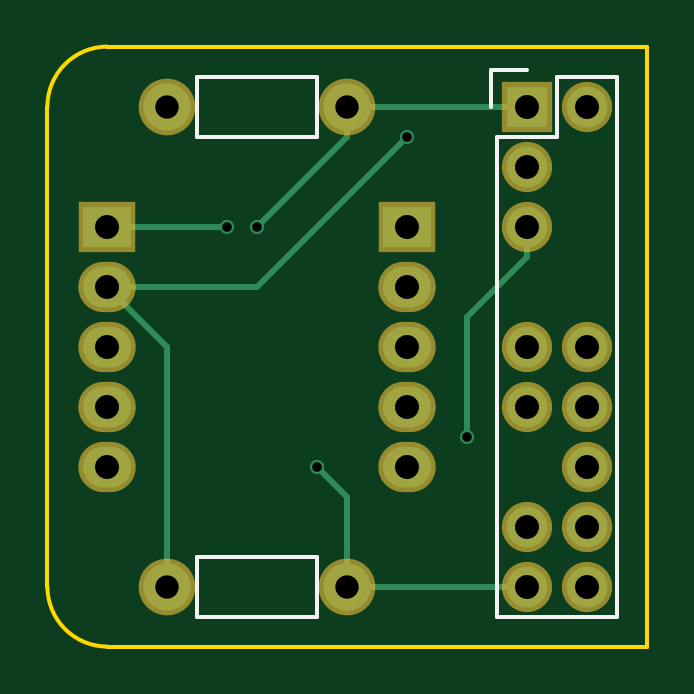
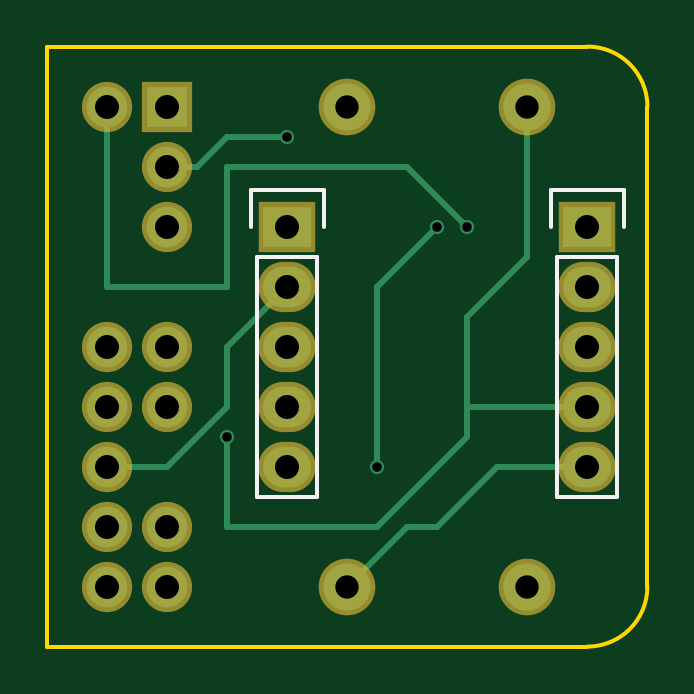
Circuit board: 8 layer files. Board 25.4 x 25.4 mm.
- bottom_copper: GlowAdaptor-B.Cu.gbl (2713 bytes)
- bottom_mask: GlowAdaptor-B.Mask.gbs (1177 bytes)
- bottom_silk: GlowAdaptor-B.SilkS.gbo (1052 bytes)
- outline: GlowAdaptor-Edge.Cuts.gm1 (731 bytes)
- top_copper: GlowAdaptor-F.Cu.gtl (2089 bytes)
- top_mask: GlowAdaptor-F.Mask.gts (1177 bytes)
- top_silk: GlowAdaptor-F.SilkS.gto (1156 bytes)
- drill: GlowAdaptor.drl (526 bytes)

=== bottom_copper: GlowAdaptor-B.Cu.gbl ===
G04 #@! TF.FileFunction,Copper,L2,Bot,Signal*
%FSLAX46Y46*%
G04 Gerber Fmt 4.6, Leading zero omitted, Abs format (unit mm)*
G04 Created by KiCad (PCBNEW 4.0.2-4+6225~38~ubuntu15.10.1-stable) date Sat 19 Mar 2016 20:36:07 GMT*
%MOMM*%
G01*
G04 APERTURE LIST*
%ADD10C,0.100000*%
%ADD11C,1.998980*%
%ADD12R,2.032000X1.727200*%
%ADD13O,2.032000X1.727200*%
%ADD14R,1.727200X1.727200*%
%ADD15O,1.727200X1.727200*%
%ADD16C,0.600000*%
%ADD17C,0.250000*%
G04 APERTURE END LIST*
D10*
D11*
X134620000Y-101600000D03*
X127000000Y-101600000D03*
D12*
X137160000Y-106680000D03*
D13*
X137160000Y-109220000D03*
X137160000Y-111760000D03*
X137160000Y-114300000D03*
X137160000Y-116840000D03*
D12*
X124460000Y-106680000D03*
D13*
X124460000Y-109220000D03*
X124460000Y-111760000D03*
X124460000Y-114300000D03*
X124460000Y-116840000D03*
D14*
X142240000Y-101600000D03*
D15*
X144780000Y-101600000D03*
X142240000Y-104140000D03*
X142240000Y-106680000D03*
X142240000Y-111760000D03*
X144780000Y-111760000D03*
X142240000Y-114300000D03*
X144780000Y-114300000D03*
X144780000Y-116840000D03*
X142240000Y-119380000D03*
X144780000Y-119380000D03*
X142240000Y-121920000D03*
X144780000Y-121920000D03*
D11*
X134620000Y-121920000D03*
X127000000Y-121920000D03*
D16*
X129540000Y-106680000D03*
X137160000Y-102870000D03*
X139700000Y-115570000D03*
X133350000Y-116840000D03*
X130810000Y-106680000D03*
D17*
X137160000Y-109220000D02*
X139700000Y-111760000D01*
X142240000Y-116840000D02*
X144780000Y-116840000D01*
X139700000Y-114300000D02*
X142240000Y-116840000D01*
X139700000Y-111760000D02*
X139700000Y-114300000D01*
X144780000Y-109220000D02*
X144780000Y-101600000D01*
X139700000Y-109220000D02*
X144780000Y-109220000D01*
X139700000Y-104140000D02*
X139700000Y-109220000D01*
X132080000Y-104140000D02*
X139700000Y-104140000D01*
X129540000Y-106680000D02*
X132080000Y-104140000D01*
X142240000Y-104140000D02*
X140970000Y-104140000D01*
X139700000Y-102870000D02*
X137160000Y-102870000D01*
X140970000Y-104140000D02*
X139700000Y-102870000D01*
X124460000Y-114300000D02*
X129540000Y-114300000D01*
X127000000Y-101600000D02*
X127000000Y-107950000D01*
X139700000Y-119380000D02*
X139700000Y-115570000D01*
X133350000Y-119380000D02*
X139700000Y-119380000D01*
X129540000Y-115570000D02*
X133350000Y-119380000D01*
X129540000Y-110490000D02*
X129540000Y-114300000D01*
X129540000Y-114300000D02*
X129540000Y-115570000D01*
X127000000Y-107950000D02*
X129540000Y-110490000D01*
X133350000Y-109220000D02*
X133350000Y-116840000D01*
X130810000Y-106680000D02*
X133350000Y-109220000D01*
X124460000Y-116840000D02*
X128270000Y-116840000D01*
X128270000Y-116840000D02*
X130810000Y-119380000D01*
X130810000Y-119380000D02*
X132080000Y-119380000D01*
X132080000Y-119380000D02*
X134620000Y-121920000D01*
M02*

=== bottom_mask: GlowAdaptor-B.Mask.gbs ===
G04 #@! TF.FileFunction,Soldermask,Bot*
%FSLAX46Y46*%
G04 Gerber Fmt 4.6, Leading zero omitted, Abs format (unit mm)*
G04 Created by KiCad (PCBNEW 4.0.2-4+6225~38~ubuntu15.10.1-stable) date Sat 19 Mar 2016 20:36:07 GMT*
%MOMM*%
G01*
G04 APERTURE LIST*
%ADD10C,0.100000*%
%ADD11C,2.398980*%
%ADD12R,2.432000X2.127200*%
%ADD13O,2.432000X2.127200*%
%ADD14R,2.127200X2.127200*%
%ADD15O,2.127200X2.127200*%
G04 APERTURE END LIST*
D10*
D11*
X134620000Y-101600000D03*
X127000000Y-101600000D03*
D12*
X137160000Y-106680000D03*
D13*
X137160000Y-109220000D03*
X137160000Y-111760000D03*
X137160000Y-114300000D03*
X137160000Y-116840000D03*
D12*
X124460000Y-106680000D03*
D13*
X124460000Y-109220000D03*
X124460000Y-111760000D03*
X124460000Y-114300000D03*
X124460000Y-116840000D03*
D14*
X142240000Y-101600000D03*
D15*
X144780000Y-101600000D03*
X142240000Y-104140000D03*
X142240000Y-106680000D03*
X142240000Y-111760000D03*
X144780000Y-111760000D03*
X142240000Y-114300000D03*
X144780000Y-114300000D03*
X144780000Y-116840000D03*
X142240000Y-119380000D03*
X144780000Y-119380000D03*
X142240000Y-121920000D03*
X144780000Y-121920000D03*
D11*
X134620000Y-121920000D03*
X127000000Y-121920000D03*
M02*

=== bottom_silk: GlowAdaptor-B.SilkS.gbo ===
G04 #@! TF.FileFunction,Legend,Bot*
%FSLAX46Y46*%
G04 Gerber Fmt 4.6, Leading zero omitted, Abs format (unit mm)*
G04 Created by KiCad (PCBNEW 4.0.2-4+6225~38~ubuntu15.10.1-stable) date Sat 19 Mar 2016 20:36:07 GMT*
%MOMM*%
G01*
G04 APERTURE LIST*
%ADD10C,0.100000*%
%ADD11C,0.150000*%
G04 APERTURE END LIST*
D10*
D11*
X138430000Y-107950000D02*
X138430000Y-118110000D01*
X138430000Y-118110000D02*
X135890000Y-118110000D01*
X135890000Y-118110000D02*
X135890000Y-107950000D01*
X138710000Y-105130000D02*
X138710000Y-106680000D01*
X138430000Y-107950000D02*
X135890000Y-107950000D01*
X135610000Y-106680000D02*
X135610000Y-105130000D01*
X135610000Y-105130000D02*
X138710000Y-105130000D01*
X125730000Y-107950000D02*
X125730000Y-118110000D01*
X125730000Y-118110000D02*
X123190000Y-118110000D01*
X123190000Y-118110000D02*
X123190000Y-107950000D01*
X126010000Y-105130000D02*
X126010000Y-106680000D01*
X125730000Y-107950000D02*
X123190000Y-107950000D01*
X122910000Y-106680000D02*
X122910000Y-105130000D01*
X122910000Y-105130000D02*
X126010000Y-105130000D01*
M02*

=== outline: GlowAdaptor-Edge.Cuts.gm1 ===
G04 #@! TF.FileFunction,Profile,NP*
%FSLAX46Y46*%
G04 Gerber Fmt 4.6, Leading zero omitted, Abs format (unit mm)*
G04 Created by KiCad (PCBNEW 4.0.2-4+6225~38~ubuntu15.10.1-stable) date Sat 19 Mar 2016 20:36:07 GMT*
%MOMM*%
G01*
G04 APERTURE LIST*
%ADD10C,0.100000*%
%ADD11C,0.150000*%
G04 APERTURE END LIST*
D10*
D11*
X124460000Y-124460000D02*
X125730000Y-124460000D01*
X121920000Y-101600000D02*
X121920000Y-121920000D01*
X124460000Y-99060000D02*
X147320000Y-99060000D01*
X124460000Y-99060000D02*
G75*
G03X121920000Y-101600000I0J-2540000D01*
G01*
X121920000Y-121920000D02*
G75*
G03X124460000Y-124460000I2540000J0D01*
G01*
X147320000Y-124460000D02*
X125730000Y-124460000D01*
X147320000Y-99060000D02*
X147320000Y-124460000D01*
M02*

=== top_copper: GlowAdaptor-F.Cu.gtl ===
G04 #@! TF.FileFunction,Copper,L1,Top,Signal*
%FSLAX46Y46*%
G04 Gerber Fmt 4.6, Leading zero omitted, Abs format (unit mm)*
G04 Created by KiCad (PCBNEW 4.0.2-4+6225~38~ubuntu15.10.1-stable) date Sat 19 Mar 2016 20:36:07 GMT*
%MOMM*%
G01*
G04 APERTURE LIST*
%ADD10C,0.100000*%
%ADD11C,1.998980*%
%ADD12R,2.032000X1.727200*%
%ADD13O,2.032000X1.727200*%
%ADD14R,1.727200X1.727200*%
%ADD15O,1.727200X1.727200*%
%ADD16C,0.600000*%
%ADD17C,0.250000*%
G04 APERTURE END LIST*
D10*
D11*
X134620000Y-101600000D03*
X127000000Y-101600000D03*
D12*
X137160000Y-106680000D03*
D13*
X137160000Y-109220000D03*
X137160000Y-111760000D03*
X137160000Y-114300000D03*
X137160000Y-116840000D03*
D12*
X124460000Y-106680000D03*
D13*
X124460000Y-109220000D03*
X124460000Y-111760000D03*
X124460000Y-114300000D03*
X124460000Y-116840000D03*
D14*
X142240000Y-101600000D03*
D15*
X144780000Y-101600000D03*
X142240000Y-104140000D03*
X142240000Y-106680000D03*
X142240000Y-111760000D03*
X144780000Y-111760000D03*
X142240000Y-114300000D03*
X144780000Y-114300000D03*
X144780000Y-116840000D03*
X142240000Y-119380000D03*
X144780000Y-119380000D03*
X142240000Y-121920000D03*
X144780000Y-121920000D03*
D11*
X134620000Y-121920000D03*
X127000000Y-121920000D03*
D16*
X129540000Y-106680000D03*
X137160000Y-102870000D03*
X139700000Y-115570000D03*
X133350000Y-116840000D03*
X130810000Y-106680000D03*
D17*
X124460000Y-106680000D02*
X129540000Y-106680000D01*
X130810000Y-109220000D02*
X124460000Y-109220000D01*
X137160000Y-102870000D02*
X130810000Y-109220000D01*
X124460000Y-109220000D02*
X127000000Y-111760000D01*
X127000000Y-111760000D02*
X127000000Y-121920000D01*
X142240000Y-107950000D02*
X142240000Y-106680000D01*
X139700000Y-110490000D02*
X142240000Y-107950000D01*
X139700000Y-115570000D02*
X139700000Y-110490000D01*
X134620000Y-101600000D02*
X134620000Y-102870000D01*
X134620000Y-118110000D02*
X134620000Y-121920000D01*
X133350000Y-116840000D02*
X134620000Y-118110000D01*
X134620000Y-102870000D02*
X130810000Y-106680000D01*
X134620000Y-121920000D02*
X142240000Y-121920000D01*
X134620000Y-101600000D02*
X142240000Y-101600000D01*
M02*

=== top_mask: GlowAdaptor-F.Mask.gts ===
G04 #@! TF.FileFunction,Soldermask,Top*
%FSLAX46Y46*%
G04 Gerber Fmt 4.6, Leading zero omitted, Abs format (unit mm)*
G04 Created by KiCad (PCBNEW 4.0.2-4+6225~38~ubuntu15.10.1-stable) date Sat 19 Mar 2016 20:36:07 GMT*
%MOMM*%
G01*
G04 APERTURE LIST*
%ADD10C,0.100000*%
%ADD11C,2.398980*%
%ADD12R,2.432000X2.127200*%
%ADD13O,2.432000X2.127200*%
%ADD14R,2.127200X2.127200*%
%ADD15O,2.127200X2.127200*%
G04 APERTURE END LIST*
D10*
D11*
X134620000Y-101600000D03*
X127000000Y-101600000D03*
D12*
X137160000Y-106680000D03*
D13*
X137160000Y-109220000D03*
X137160000Y-111760000D03*
X137160000Y-114300000D03*
X137160000Y-116840000D03*
D12*
X124460000Y-106680000D03*
D13*
X124460000Y-109220000D03*
X124460000Y-111760000D03*
X124460000Y-114300000D03*
X124460000Y-116840000D03*
D14*
X142240000Y-101600000D03*
D15*
X144780000Y-101600000D03*
X142240000Y-104140000D03*
X142240000Y-106680000D03*
X142240000Y-111760000D03*
X144780000Y-111760000D03*
X142240000Y-114300000D03*
X144780000Y-114300000D03*
X144780000Y-116840000D03*
X142240000Y-119380000D03*
X144780000Y-119380000D03*
X142240000Y-121920000D03*
X144780000Y-121920000D03*
D11*
X134620000Y-121920000D03*
X127000000Y-121920000D03*
M02*

=== top_silk: GlowAdaptor-F.SilkS.gto ===
G04 #@! TF.FileFunction,Legend,Top*
%FSLAX46Y46*%
G04 Gerber Fmt 4.6, Leading zero omitted, Abs format (unit mm)*
G04 Created by KiCad (PCBNEW 4.0.2-4+6225~38~ubuntu15.10.1-stable) date Sat 19 Mar 2016 20:36:07 GMT*
%MOMM*%
G01*
G04 APERTURE LIST*
%ADD10C,0.100000*%
%ADD11C,0.150000*%
G04 APERTURE END LIST*
D10*
D11*
X133350000Y-102870000D02*
X128270000Y-102870000D01*
X128270000Y-102870000D02*
X128270000Y-100330000D01*
X128270000Y-100330000D02*
X133350000Y-100330000D01*
X133350000Y-100330000D02*
X133350000Y-102870000D01*
X146050000Y-123190000D02*
X146050000Y-100330000D01*
X140970000Y-102870000D02*
X140970000Y-123190000D01*
X146050000Y-123190000D02*
X140970000Y-123190000D01*
X146050000Y-100330000D02*
X143510000Y-100330000D01*
X142240000Y-100050000D02*
X140690000Y-100050000D01*
X143510000Y-100330000D02*
X143510000Y-102870000D01*
X143510000Y-102870000D02*
X140970000Y-102870000D01*
X140690000Y-100050000D02*
X140690000Y-101600000D01*
X133350000Y-123190000D02*
X128270000Y-123190000D01*
X128270000Y-123190000D02*
X128270000Y-120650000D01*
X128270000Y-120650000D02*
X133350000Y-120650000D01*
X133350000Y-120650000D02*
X133350000Y-123190000D01*
M02*

=== drill: GlowAdaptor.drl ===
M48
;DRILL file {KiCad 4.0.2-4+6225~38~ubuntu15.10.1-stable} date Sat 19 Mar 2016 20:36:09 GMT
;FORMAT={-:-/ absolute / inch / decimal}
FMAT,2
INCH,TZ
T1C0.016
T2C0.039
T3C0.040
%
G90
G05
M72
T1
X5.1Y-4.2
X5.15Y-4.2
X5.25Y-4.6
X5.4Y-4.05
X5.5Y-4.55
T2
X5.Y-4.
X5.Y-4.8
X5.3Y-4.
X5.3Y-4.8
T3
X4.9Y-4.2
X4.9Y-4.3
X4.9Y-4.4
X4.9Y-4.5
X4.9Y-4.6
X5.4Y-4.2
X5.4Y-4.3
X5.4Y-4.4
X5.4Y-4.5
X5.4Y-4.6
X5.6Y-4.
X5.6Y-4.1
X5.6Y-4.2
X5.6Y-4.4
X5.6Y-4.5
X5.6Y-4.7
X5.6Y-4.8
X5.7Y-4.
X5.7Y-4.4
X5.7Y-4.5
X5.7Y-4.6
X5.7Y-4.7
X5.7Y-4.8
T0
M30

